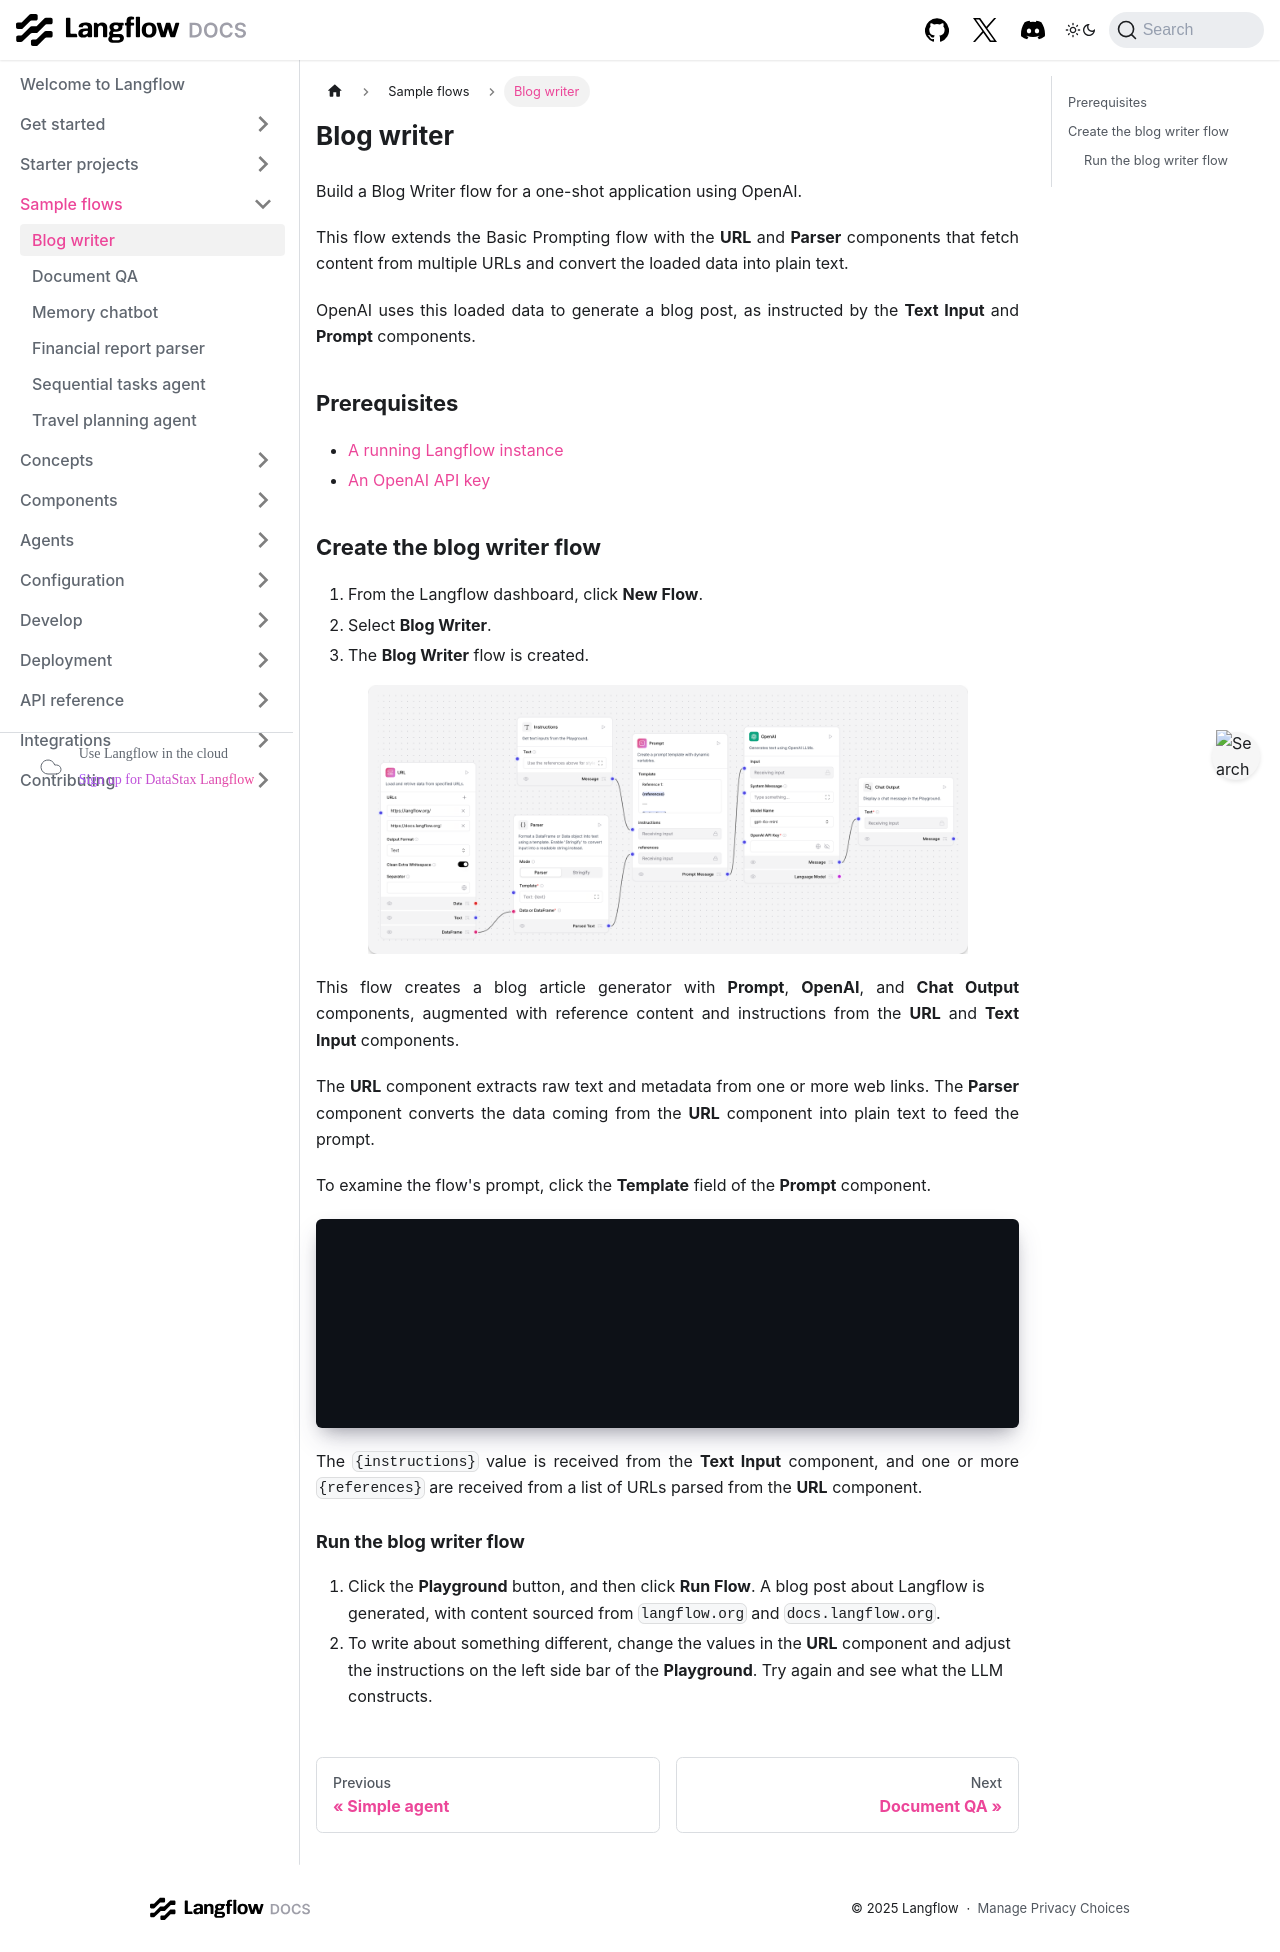

repository: vasceannie/langflow · page: blog-writer.html · generator: docusaurus

---
title: Blog writer
slug: /blog-writer
---

Build a Blog Writer flow for a one-shot application using OpenAI.

This flow extends the Basic Prompting flow with the **URL** and **Parser** components that fetch content from multiple URLs and convert the loaded data into plain text.

OpenAI uses this loaded data to generate a blog post, as instructed by the **Text Input** and **Prompt** components.

## Prerequisites

- [A running Langflow instance](/get-started-installation)
- [An OpenAI API key](https://platform.openai.com/)

## Create the blog writer flow

1. From the Langflow dashboard, click **New Flow**.
2. Select **Blog Writer**.
3. The **Blog Writer** flow is created.

![](/img/starter-flow-blog-writer.png)


This flow creates a blog article generator with **Prompt**, **OpenAI**, and **Chat Output** components, augmented with reference content and instructions from the **URL** and **Text Input** components.

The **URL** component extracts raw text and metadata from one or more web links.
The **Parser** component converts the data coming from the **URL** component into plain text to feed the prompt.

To examine the flow's prompt, click the **Template** field of the **Prompt** component.

```text
Reference 1:

{references}

---

{instructions}

Blog:
```

The `{instructions}` value is received from the **Text Input** component, and one or more `{references}` are received from a list of URLs parsed from the **URL** component.


### Run the blog writer flow

1. Click the **Playground** button, and then click **Run Flow**.
A blog post about Langflow is generated, with content sourced from `langflow.org` and `docs.langflow.org`.
2. To write about something different, change the values in the **URL** component and adjust the instructions on the left side bar of the **Playground**. Try again and see what the LLM constructs.
